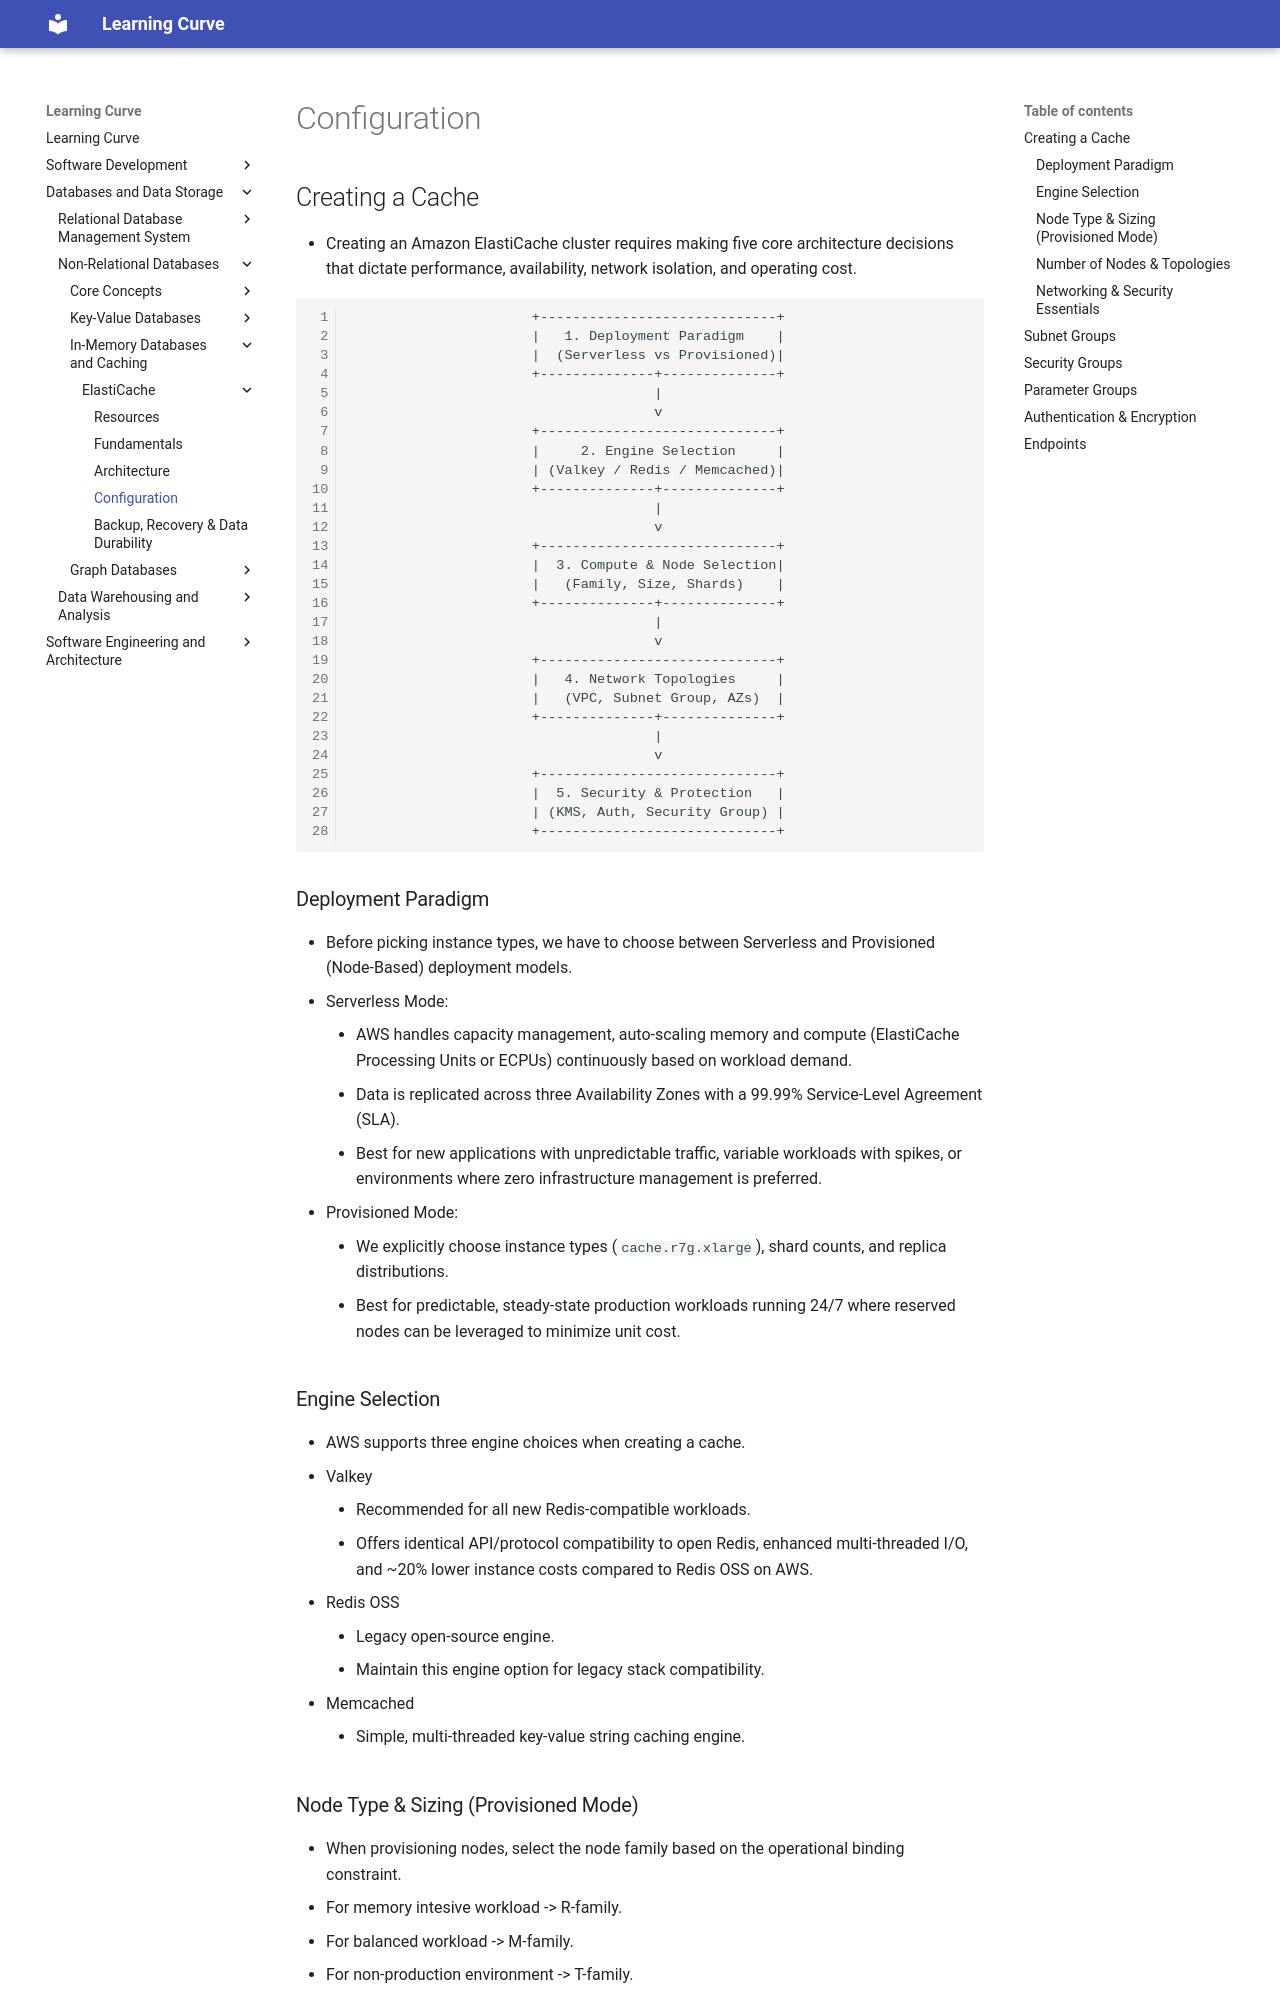

repository: rmShoeb/learning-curve · page: databases-and-data-storage/non-relational-databases/in-memory-databases-and-caching/ElastiCache/03-configuration/index.html · generator: mkdocs

# Configuration

## Creating a Cache
- Creating an Amazon ElastiCache cluster requires making five core architecture decisions that dictate performance, availability, network isolation, and operating cost.

```
                      +-----------------------------+
                      |   1. Deployment Paradigm    |
                      |  (Serverless vs Provisioned)|
                      +--------------+--------------+
                                     |
                                     v
                      +-----------------------------+
                      |     2. Engine Selection     |
                      | (Valkey / Redis / Memcached)|
                      +--------------+--------------+
                                     |
                                     v
                      +-----------------------------+
                      |  3. Compute & Node Selection|
                      |   (Family, Size, Shards)    |
                      +--------------+--------------+
                                     |
                                     v
                      +-----------------------------+
                      |   4. Network Topologies     |
                      |   (VPC, Subnet Group, AZs)  |
                      +--------------+--------------+
                                     |
                                     v
                      +-----------------------------+
                      |  5. Security & Protection   |
                      | (KMS, Auth, Security Group) |
                      +-----------------------------+
```

### Deployment Paradigm
- Before picking instance types, we have to choose between Serverless and Provisioned (Node-Based) deployment models.
- Serverless Mode:
    - AWS handles capacity management, auto-scaling memory and compute (ElastiCache Processing Units or ECPUs) continuously based on workload demand.
    - Data is replicated across three Availability Zones with a 99.99% Service-Level Agreement (SLA).
    - Best for new applications with unpredictable traffic, variable workloads with spikes, or environments where zero infrastructure management is preferred.
- Provisioned Mode:
    - We explicitly choose instance types (`cache.r7g.xlarge`), shard counts, and replica distributions.
    - Best for predictable, steady-state production workloads running 24/7 where reserved nodes can be leveraged to minimize unit cost.

### Engine Selection
- AWS supports three engine choices when creating a cache.
- Valkey
    - Recommended for all new Redis-compatible workloads.
    - Offers identical API/protocol compatibility to open Redis, enhanced multi-threaded I/O, and ~20% lower instance costs compared to Redis OSS on AWS.
- Redis OSS
    - Legacy open-source engine.
    - Maintain this engine option for legacy stack compatibility.
- Memcached
    - Simple, multi-threaded key-value string caching engine.

### Node Type & Sizing (Provisioned Mode)
- When provisioning nodes, select the node family based on the operational binding constraint.
- For memory intesive workload -> R-family.
- For balanced workload -> M-family.
- For non-production environment -> T-family.

### Number of Nodes & Topologies
- Configuring node counts depends on high availability (HA) and throughput requirements.
- $Total\ Nodes\ (provisioned\ mode) = Shards \times (1\ Primary + Replicas\ per\ Shard)$
